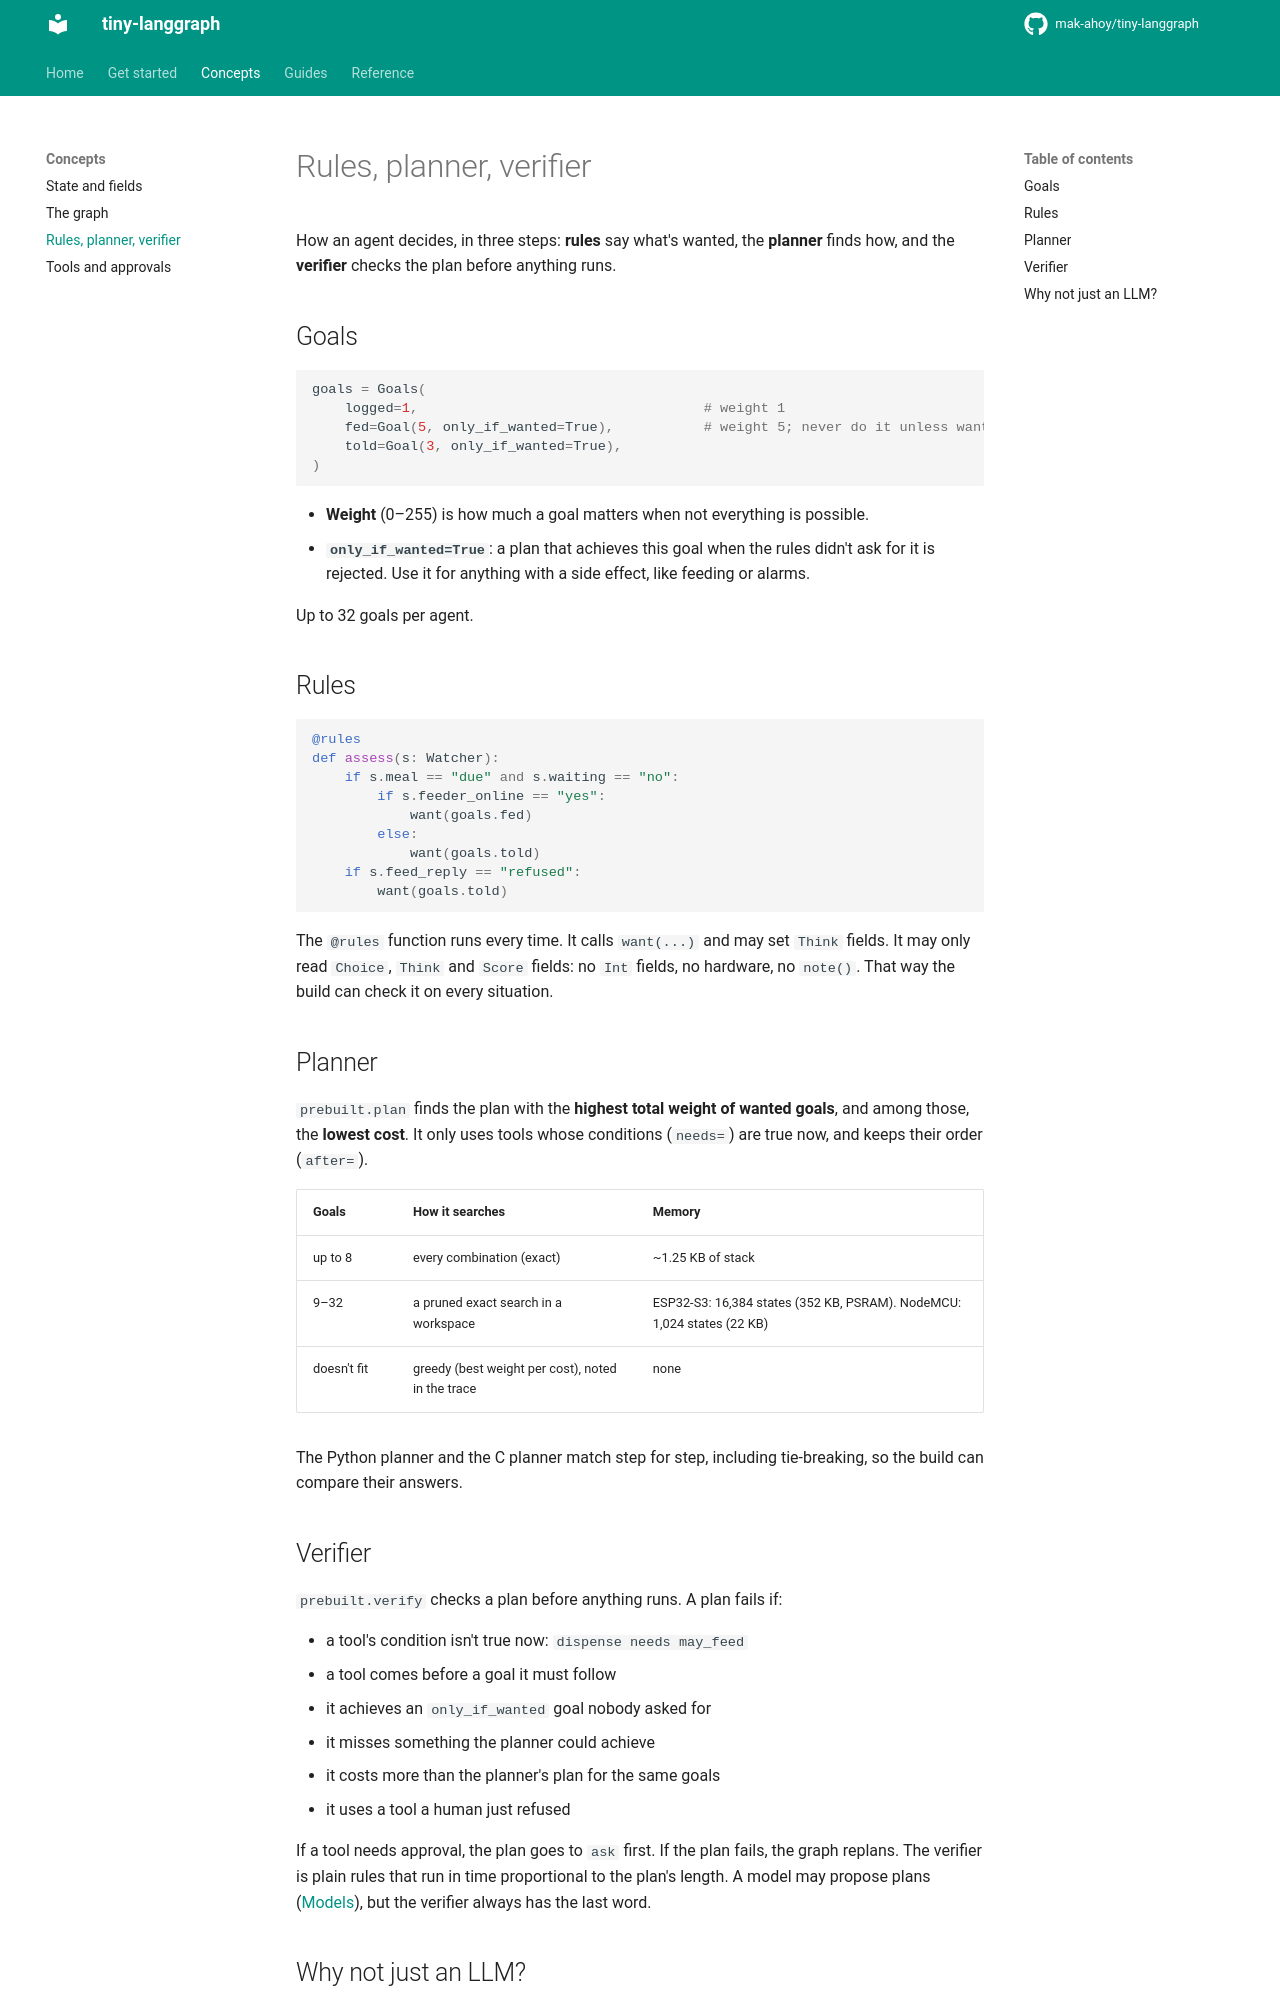

repository: mak-ahoy/tiny-langgraph · page: concepts/deciding/index.html · generator: mkdocs

# Rules, planner, verifier

How an agent decides, in three steps: **rules** say what's wanted, the **planner** finds how,
and the **verifier** checks the plan before anything runs.

## Goals

```python
goals = Goals(
    logged=1,                                   # weight 1
    fed=Goal(5, only_if_wanted=True),           # weight 5; never do it unless wanted
    told=Goal(3, only_if_wanted=True),
)
```

- **Weight** (0–255) is how much a goal matters when not everything is possible.
- **`only_if_wanted=True`**: a plan that achieves this goal when the rules didn't ask for it is
  rejected. Use it for anything with a side effect, like feeding or alarms.

Up to 32 goals per agent.

## Rules

```python
@rules
def assess(s: Watcher):
    if s.meal == "due" and s.waiting == "no":
        if s.feeder_online == "yes":
            want(goals.fed)
        else:
            want(goals.told)
    if s.feed_reply == "refused":
        want(goals.told)
```

The `@rules` function runs every time. It calls `want(...)` and may set `Think` fields. It may
only read `Choice`, `Think` and `Score` fields: no `Int` fields, no hardware, no `note()`. That
way the build can check it on every situation.

## Planner

`prebuilt.plan` finds the plan with the **highest total weight of wanted goals**, and among
those, the **lowest cost**. It only uses tools whose conditions (`needs=`) are true now, and
keeps their order (`after=`).

| Goals | How it searches | Memory |
|---|---|---|
| up to 8 | every combination (exact) | ~1.25 KB of stack |
| 9–32 | a pruned exact search in a workspace | ESP32-S3: 16,384 states (352 KB, PSRAM). NodeMCU: 1,024 states (22 KB) |
| doesn't fit | greedy (best weight per cost), noted in the trace | none |

The Python planner and the C planner match step for step, including tie-breaking, so the build
can compare their answers.

## Verifier

`prebuilt.verify` checks a plan before anything runs. A plan fails if:

- a tool's condition isn't true now: `dispense needs may_feed`
- a tool comes before a goal it must follow
- it achieves an `only_if_wanted` goal nobody asked for
- it misses something the planner could achieve
- it costs more than the planner's plan for the same goals
- it uses a tool a human just refused

If a tool needs approval, the plan goes to `ask` first. If the plan fails, the graph replans.
The verifier is plain rules that run in time proportional to the plan's length. A model may
propose plans ([Models](../guides/models.md)), but the verifier always has the last word.
